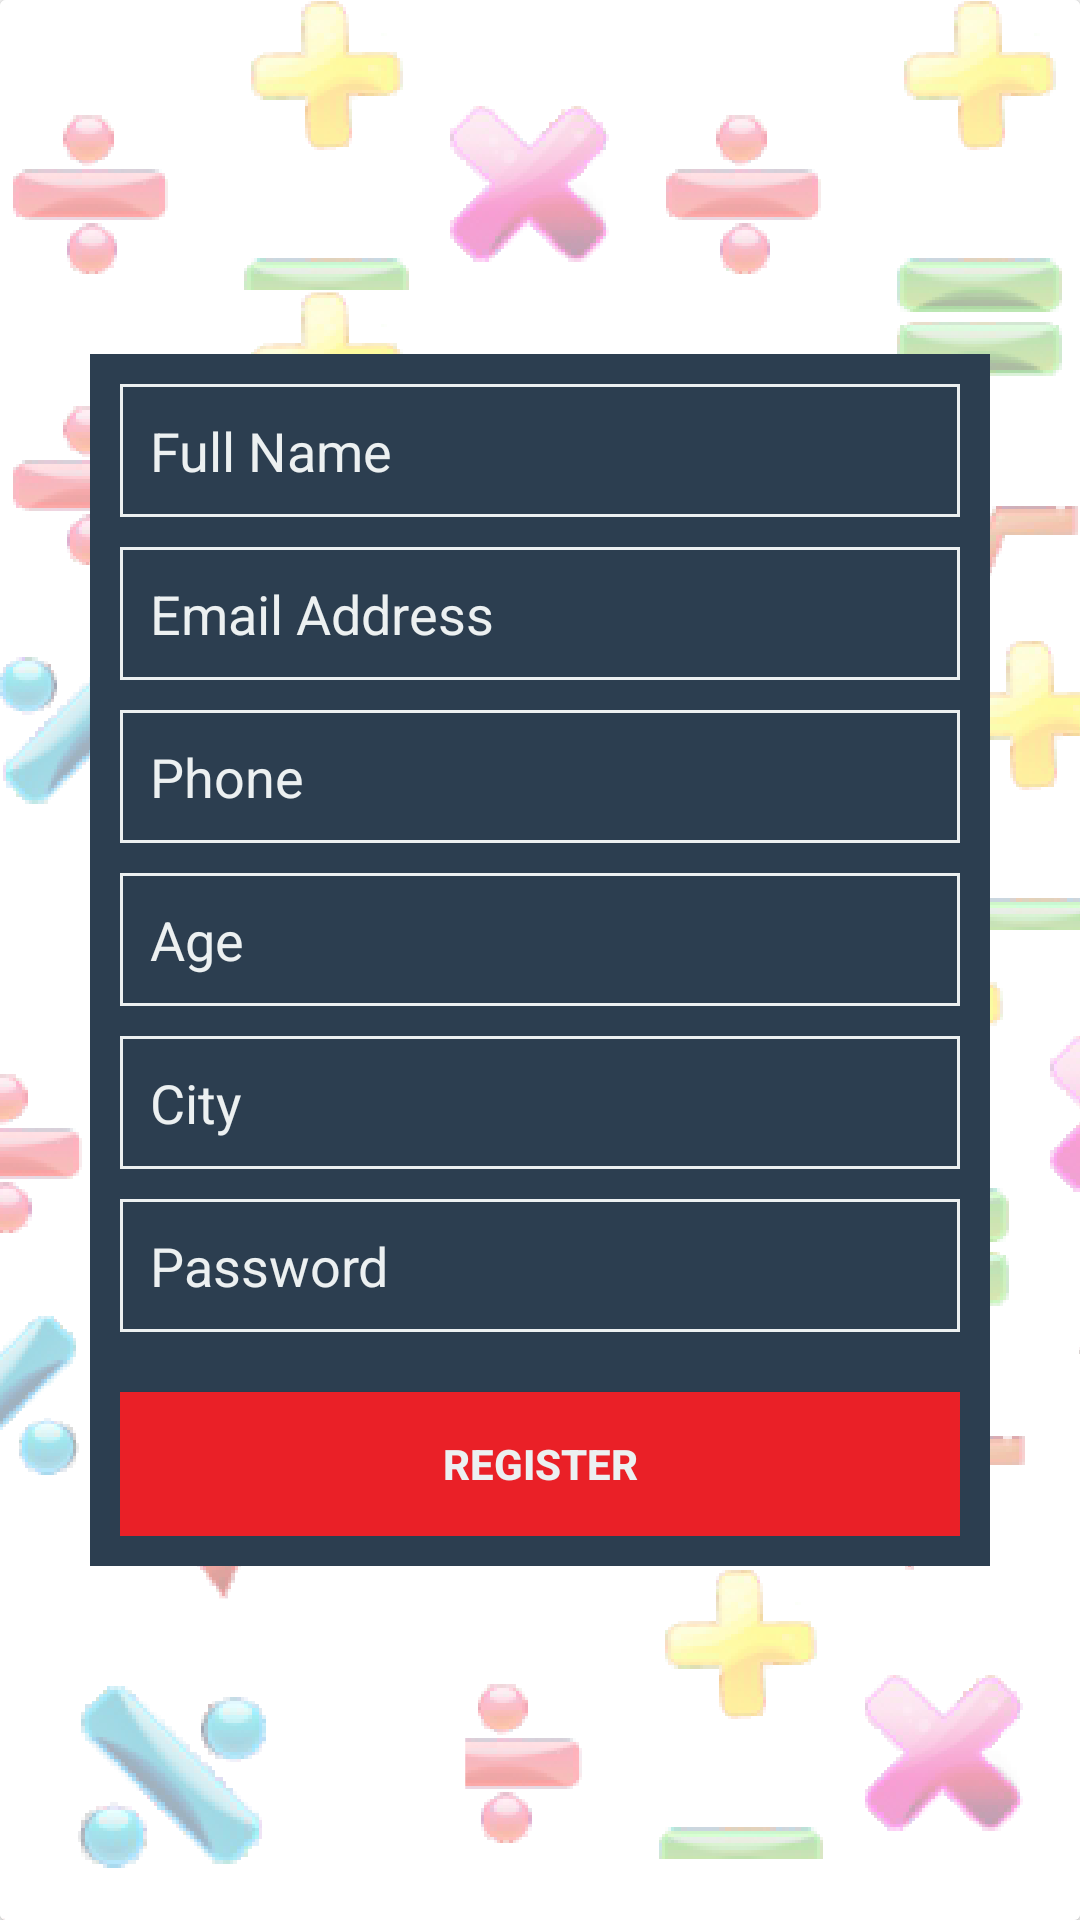

Here is an Android app screen rendered from its layout file. Give the layout XML and the strings, colors and styles it references.
<!-- AndroidManifest.xml: application theme AppTheme -->
<!-- res/layout/applicant_form.xml -->
<?xml version="1.0" encoding="utf-8"?>
<android.support.v7.widget.CardView xmlns:android="http://schemas.android.com/apk/res/android"
    android:layout_width="match_parent"
    android:layout_height="match_parent"
    android:elevation="5dp">

    <ImageView
        android:layout_width="match_parent"
        android:layout_height="match_parent"
        android:scaleType="fitXY"
        android:src="@drawable/intro_bg"/>

    <RelativeLayout
        android:layout_width="match_parent"
        android:layout_height="match_parent">

    <RelativeLayout
        android:layout_width="match_parent"
        android:layout_height="wrap_content"
        android:layout_centerVertical="true"
        android:layout_margin="30dp">

    <ScrollView
        android:layout_width="match_parent"
        android:layout_height="wrap_content"
        android:scrollbars="none"
        android:id="@+id/scrollView">

        <RelativeLayout
            android:layout_width="match_parent"
            android:layout_height="wrap_content"
            android:padding="10dp"
            android:background="@color/colorNavy">

            <EditText
                android:layout_width="match_parent"
                android:layout_height="wrap_content"
                android:hint="Full Name"
                android:inputType="textPersonName"
                android:layout_marginBottom="10dp"
                android:nextFocusUp="@id/etFullName"
                android:nextFocusLeft="@id/etFullName"
                style="@style/FormEditText"
                android:id="@+id/etFullName"/>

            <EditText
                android:layout_width="match_parent"
                android:layout_height="wrap_content"
                android:hint="Email Address"
                android:inputType="textEmailAddress"
                android:layout_marginBottom="10dp"
                android:layout_below="@id/etFullName"
                style="@style/FormEditText"
                android:id="@+id/etEmail"/>

            <EditText
                android:layout_width="match_parent"
                android:layout_height="wrap_content"
                android:hint="Phone"
                android:inputType="phone"
                android:maxLength="10"
                android:layout_marginBottom="10dp"
                android:layout_below="@id/etEmail"
                style="@style/FormEditText"
                android:id="@+id/etPhone"/>

            <EditText
                android:layout_width="match_parent"
                android:layout_height="wrap_content"
                android:hint="Age"
                android:inputType="number"
                android:maxLength="3"
                android:layout_marginBottom="10dp"
                android:layout_below="@id/etPhone"
                style="@style/FormEditText"
                android:id="@+id/etAge"/>

            <EditText
                android:layout_width="match_parent"
                android:layout_height="wrap_content"
                android:hint="City"
                android:inputType="text"
                android:layout_marginBottom="10dp"
                android:layout_below="@id/etAge"
                style="@style/FormEditText"
                android:id="@+id/etCity"/>

            <EditText
                android:layout_width="match_parent"
                android:layout_height="wrap_content"
                android:hint="Password"
                android:inputType="text"
                android:layout_marginBottom="20dp"
                android:layout_below="@id/etCity"
                style="@style/FormEditText"
                android:id="@+id/etPassword"/>

            <Button
                android:layout_width="match_parent"
                android:layout_height="wrap_content"
                android:text="Register"
                android:textColor="@color/colorWhite"
                android:textStyle="bold"
                android:background="@color/colorPigmentRed"
                style="@style/Button"
                android:layout_below="@id/etPassword"
                android:id="@+id/btnRegister"/>

        </RelativeLayout>

    </ScrollView>

    </RelativeLayout>

    </RelativeLayout>

</android.support.v7.widget.CardView>
<!-- resources referenced by this layout -->
<resources>
  <color name="colorNavy">#2c3e50</color>
  <color name="colorPigmentRed">#EA2027</color>
  <color name="colorWhite">#ecf0f1</color>
  <!-- drawable intro_bg: png bitmap (drawable, 149580 bytes) -->
  <style name="Button" parent="Widget.AppCompat.Button" />
  <style name="FormEditText">
          <item name="android:background">@drawable/border</item>
          <item name="android:textSize">18sp</item>
          <item name="android:maxLines">1</item>
          <item name="android:padding">10dp</item>
          <item name="android:textColorHint">@color/colorWhite</item>
          <item name="android:textCursorDrawable">@null</item>
          <item name="android:textColor">@color/colorWhite</item>
      </style>
  <style name="AppTheme" parent="Theme.AppCompat.Light.DarkActionBar">
          
          <item name="colorPrimary">@color/colorPrimary</item>
          <item name="colorPrimaryDark">@color/colorPrimaryDark</item>
          <item name="colorAccent">@color/colorAccent</item>
      </style>
  <!-- drawable border (drawable) -->
  <?xml version="1.0" encoding="utf-8"?>
  <shape xmlns:android="http://schemas.android.com/apk/res/android">
      
      <solid android:color="@color/colorNavy" />
      
      <stroke android:width="1dp" android:color="@color/colorWhite" />
      
      <corners android:radius="0dp" />
  
  </shape>
  <color name="colorPrimary">#e67e22</color>
  <color name="colorPrimaryDark">#d35400</color>
  <color name="colorAccent">#34495e</color>
</resources>
